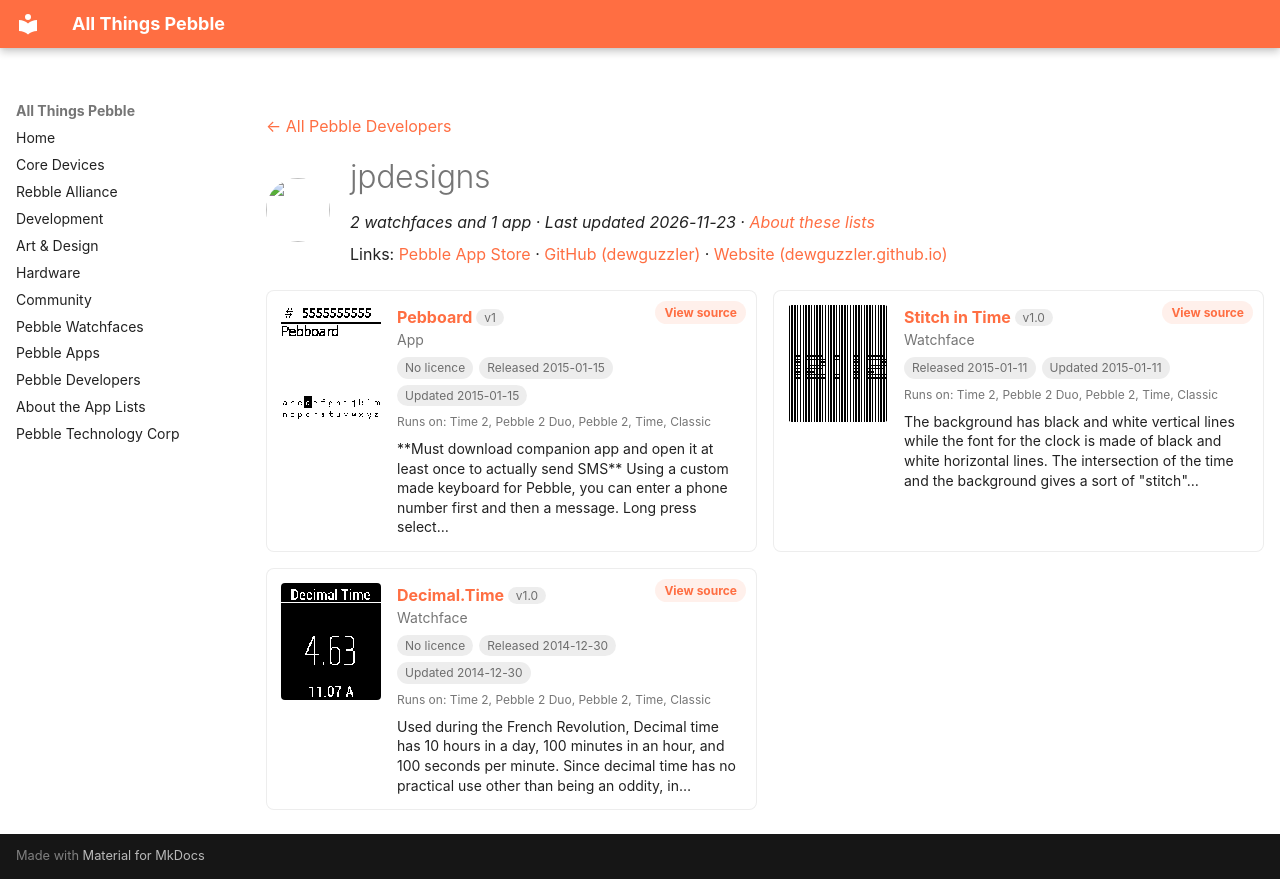

repository: saltedlolly/all-things-pebble · page: developers/jpdesigns.html · generator: mkdocs

---
title: "jpdesigns"
hide:
  - toc
---

<!-- Generated by scripts/update_app_directory.py: do not edit by hand -->
[← All Pebble Developers](../developers.md)

<div class="dev-header" markdown>
<img class="dev-avatar" src="https://github.com/dewguzzler.png?size=128" alt="" width="64" height="64" loading="lazy" onerror="this.remove()">
<div class="dev-intro" markdown>

# jpdesigns

*2 watchfaces and 1 app · Last updated 2026-11-23 · [About these lists](../about-app-lists.md)*

Links: [Pebble App Store](https://apps.repebble.com/apps/dev/jpdesigns_531a21865af660f5fd00034f) · [GitHub (dewguzzler)](https://github.com/dewguzzler) · [Website (dewguzzler.github.io)](http://dewguzzler.github.io/)

</div>
</div>

<div class="dev-controls" data-search-exclude hidden>
<div class="dev-filter" role="group" aria-label="Show"><button type="button" data-filter="all" aria-pressed="true">All <span>3</span></button><button type="button" data-filter="watchface" aria-pressed="false">Watchfaces <span>2</span></button><button type="button" data-filter="watchapp" aria-pressed="false">Apps <span>1</span></button></div>
<label class="dev-sort">Sort by <select><option value="updated">Recently updated</option><option value="released">Newest release</option><option value="title">A–Z</option></select></label>
</div>

<div class="app-grid dev-apps" data-search-exclude>
<div class="app-card" data-type="watchapp" data-title="pebboard" data-released="2015-01-15" data-updated="2015-01-15">
<a class="app-shot" href="https://apps.repebble.com/54b81929cba63619cf000080" data-search-exclude><img src="../images/apps/54b81929cba63619cf000080.png" alt="Pebboard" loading="lazy"></a>
<div class="app-info">
<h2 class="app-name" id="app-54b81929cba63619cf000080"><a href="https://apps.repebble.com/54b81929cba63619cf000080">Pebboard</a> <span class="app-version" title="Latest version" data-search-exclude>v1</span></h2>
<a class="app-source" href="https://github.com/dewguzzler/pebboard" title="Source code" data-search-exclude>View source</a>
<div class="app-dev">App</div>
<div class="app-tags" data-search-exclude><span class="app-licence app-licence--none" title="Licence">No licence</span> <span title="First published in the app store">Released 2015-01-15</span> <span title="Latest release in the app store">Updated 2015-01-15</span></div>
<div class="app-watches" title="Supported watches" data-search-exclude>Runs on: Time 2, Pebble 2 Duo, Pebble 2, Time, Classic</div>
<p class="app-desc">**Must download companion app and open it at least once to actually send SMS** Using a custom made keyboard for Pebble, you can enter a phone number first and then a message. Long press select…</p>
</div>
</div>
<div class="app-card" data-type="watchface" data-title="stitch in time" data-released="2015-01-11" data-updated="2015-01-11">
<a class="app-shot" href="https://apps.repebble.com/54b1e99fe0f7d98005000012" data-search-exclude><img src="../images/apps/54b1e99fe0f7d98005000012.gif" alt="Stitch in Time" loading="lazy"></a>
<div class="app-info">
<h2 class="app-name" id="app-54b1e99fe0f7d98005000012"><a href="https://apps.repebble.com/54b1e99fe0f7d98005000012">Stitch in Time</a> <span class="app-version" title="Latest version" data-search-exclude>v1.0</span></h2>
<a class="app-source" href="http://i.imgur.com/AAslJWe.gif" title="Source code" data-search-exclude>View source</a>
<div class="app-dev">Watchface</div>
<div class="app-tags" data-search-exclude><span title="First published in the app store">Released 2015-01-11</span> <span title="Latest release in the app store">Updated 2015-01-11</span></div>
<div class="app-watches" title="Supported watches" data-search-exclude>Runs on: Time 2, Pebble 2 Duo, Pebble 2, Time, Classic</div>
<p class="app-desc">The background has black and white vertical lines while the font for the clock is made of black and white horizontal lines. The intersection of the time and the background gives a sort of &quot;stitch&quot;…</p>
</div>
</div>
<div class="app-card" data-type="watchface" data-title="decimal.time" data-released="2014-12-30" data-updated="2014-12-30">
<a class="app-shot" href="https://apps.repebble.com/54a2d4325c486f01df0000f0" data-search-exclude><img src="../images/apps/54a2d4325c486f01df0000f0.gif" alt="Decimal.Time" loading="lazy"></a>
<div class="app-info">
<h2 class="app-name" id="app-54a2d4325c486f01df0000f0"><a href="https://apps.repebble.com/54a2d4325c486f01df0000f0">Decimal.Time</a> <span class="app-version" title="Latest version" data-search-exclude>v1.0</span></h2>
<a class="app-source" href="https://github.com/dewguzzler/Decimal.time" title="Source code" data-search-exclude>View source</a>
<div class="app-dev">Watchface</div>
<div class="app-tags" data-search-exclude><span class="app-licence app-licence--none" title="Licence">No licence</span> <span title="First published in the app store">Released 2014-12-30</span> <span title="Latest release in the app store">Updated 2014-12-30</span></div>
<div class="app-watches" title="Supported watches" data-search-exclude>Runs on: Time 2, Pebble 2 Duo, Pebble 2, Time, Classic</div>
<p class="app-desc">Used during the French Revolution, Decimal time has 10 hours in a day, 100 minutes in an hour, and 100 seconds per minute. Since decimal time has no practical use other than being an oddity, in…</p>
</div>
</div>
</div>
